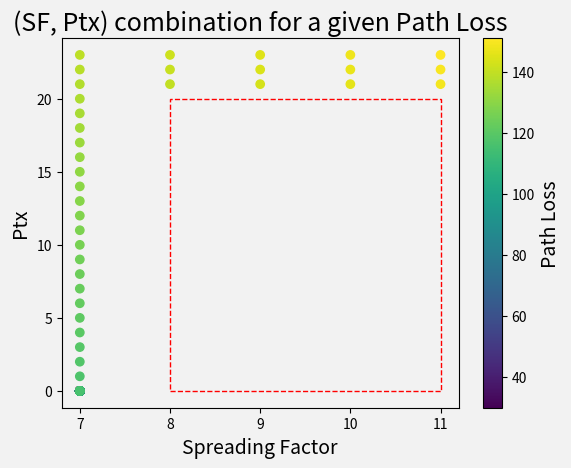

Write the Python code that produced this figure.
import matplotlib.pyplot as plt
import math
from matplotlib import cm
import numpy as np
from matplotlib.patches import Rectangle

frequencia_lora = 9.15*(10^8)
velocidade = 3*(10^8)
comprimento_onda = velocidade/frequencia_lora
n=3.3
distances = [1, 115, 350, 920, 930, 940, 1600, 1610, 2050, 4000]
pls = []
rssi = []
minTxPowerArray = []


#Sensibilidade do receptor em função de SF e BW
#Matriz com valores da sensibilidade na qual a primeira coluna BW = 500kHz, na segunda BW = 250kHz, na terceira BW = 125kHz 
#Valores provenientes do datasheet https://www.mouser.com/datasheet/2/761/sx1276-1278113.pdf
'''
[
[Srx(BW=500, SF=6), Srx(BW=500, SF=7), Srx(BW=500, SF=8), Srx(BW=500, SF=9), Srx(BW=500, SF=10), Srx(BW=500, SF=11), Srx(BW=500, SF=12)],
[Srx(BW=250, SF=6), Srx(BW=250, SF=7), Srx(BW=250, SF=8), Srx(BW=250, SF=9), Srx(BW=250, SF=10), Srx(BW=250, SF=11), Srx(BW=250, SF=12)],
[Srx(BW=125, SF=6), Srx(BW=125, SF=7), Srx(BW=125, SF=8), Srx(BW=125, SF=9), Srx(BW=125, SF=10), Srx(BW=125, SF=11), Srx(BW=125, SF=12)]
]
'''
#Srx = [[-111, -116, -119, -122, -125, -128, -130], [-115, -120, -123, -125, -128, -130, -133], [-118, -123, -126, -129, -132, -133, -136]]
Srx = [[-116, -119, -122, -125, -128, -130], [-120, -123, -125, -128, -130, -133], [-123, -126, -129, -132, -133, -136]] #SF mínimo = 7
#----------------------------------------------------- Aumento do consumo de energia--------------------------------------->>>>>>>>>>>>>>>>

def logDistance(distance):
    #pl = (20 * math.log10(4 * math.pi/comprimento_onda)) + 10 * n * math.log10(distance)
    pl = (20 * math.log10(4 * math.pi/comprimento_onda)) + 10 * n * math.log10(distance)
    return -1 * pl

def pathLoss(distance):
    return -1 * logDistance(distance)

def RSSIToConfig(RSSI, minTxPower = 0, maxTxPower = 23):
    BW = [500, 250, 125]
    SF = [7, 8, 9, 10, 11, 12]
    configMatrix = [] #Matriz que será retornada com as possíveis configurações
    for i in range(0, len(Srx)):
        for j in range(0, len(Srx[i])):
            for txPower in range(minTxPower, maxTxPower + 1):
                PL = RSSI
                if (txPower - Srx[i][j] >= PL):
                    configMatrix.append([BW[i], SF[j], txPower])
    return configMatrix


def showLossAndRSSI():
    for x in distances:
        pls.append(pathLoss(x))
        rssi.append(logDistance(x))
    plt.plot(distances, pls)
    plt.plot(distances, rssi)
    #plt.plot(distances, minTxPowerArray)
    plt.legend(["Path Loss", "RSSI", "Tx Power minimo"])
    plt.show()

def compareMatrixConsumption(configMatrix, payloadSize):
    consumptionMatrix = []
    lowestEnergy = getTransmissionEnergy(configMatrix[0][0], configMatrix[0][1], configMatrix[0][2], payloadSize)
    consumptionMatrix.append([configMatrix[0][0], configMatrix[0][1], configMatrix[0][2], lowestEnergy * 1000])
    for row in configMatrix:
        energy = getTransmissionEnergy(row[0], row[1], row[2], payloadSize) * payloadSize
        if (energy <= lowestEnergy):
            lowestEnergy = energy
            consumptionMatrix[0] = [row[0], row[1], row[2], lowestEnergy]
    return consumptionMatrix[0]


def getTimeOnAir(BW, SF, PL, preambleLength = 12, CRC = 1, header = 1, DE =0, CR = 1):
    symbolDuration = getSymbolDuration(BW, SF)
    Tpreamble = (preambleLength + 4.25) * symbolDuration
    parteSuperior = (8*PL) - (4*SF) + 28 + (16*CRC) - 20*(1-header)
    parteInferior = 4*SF - 8*DE
    ceil = math.ceil(parteSuperior/parteInferior)*(CR + 4)
    Tpayload = (8 + max(ceil, 0)) * symbolDuration
    ToA = Tpreamble + Tpayload
    return ToA

def getSymbolDuration(BW, SF):
    return ((2**SF) / BW)

def getTransmissionEnergy(BW, SF, Ptx, PL, preambleLength = 12, CRC = 1, header = 0, DE =0, CR = 1):
    return dBmToW(Ptx) * (getTimeOnAir(BW * 1000, SF, PL, preambleLength = 12, CRC = 1, header = 0, DE =0, CR = 1)/1000)

def dBmToW(Ptx):
    return (10**(Ptx/10))/1000

def plotGraph(distances, BWMatrix, SFMatrix, PtxMatrix, consumptionMatrix):    
    fig, ax1 = plt.subplots()
    ax1.set_xlabel("RSSI (dBm)")
    ax1.set_ylabel("Ptx (dBm) e SF")
    plot1 = ax1.plot(distances, PtxMatrix, color="red")
    plot2 = ax1.plot(distances, SFMatrix, color="blue")
    ax2 = ax1.twinx()
    ax2.set_ylabel("Consumo de energia (mJ) e Largura de banda (kHz)")
    plot3 = ax2.plot(distances, consumptionMatrix, color="yellow")
    plot4 = ax2.plot(distances, BWMatrix, color="green")
    plot = plot1 + plot2 + plot3 + plot4
    ax1.legend(plot, ["Ptx otimizado", "SF otimizado", "Energia mínima para transmissão", "BW otimizado"])
    ax1.grid()
    plt.show()

def plot3D(rssiArray, SFMatrix, PtxMatrix):
    SFMatrix = np.array(SFMatrix)
    rssiArray = np.array(rssiArray)
    PtxMatrix = np.array(PtxMatrix)
    print(SFMatrix)
    # set up a figure twice as wide as it is tall
    fig = plt.figure(figsize=plt.figaspect(0.5))

    #===============
    #  First subplot
    #===============
    # set up the axes for the first plot
    ax = plt.subplot(projection='3d')

    surf = ax.scatter(PtxMatrix, rssiArray, SFMatrix, c=rssiArray,
                           linewidth=0, antialiased=True, depthshade=False)
    ax.set_zlim(6, 12)
    ax.set_xlabel("Ptx")
    ax.set_ylabel("Path Loss")
    ax.set_zlabel("SF")
    cax = plt.axes([0.7, 0.2, 0.01, 0.6])
    plt.colorbar(surf, cax=cax)
    '''
    #===============
    # Second subplot
    #===============
    # set up the axes for the second plot
    ax = fig.add_subplot(1, 2, 2, projection='3d')

    # plot a 3D wireframe like in the example mplot3d/wire3d_demo
    X, Y, Z = get_test_data(0.05)
    ax.plot_wireframe(X, Y, Z, rstride=10, cstride=10)
    '''
    ax.set_title("Optimal SF and Ptx variation in function of Path Loss")
    plt.title("Path Loss")
    plt.show()

def plot2D(rssiArray, SFMatrix, PtxMatrix):
    SFMatrix = np.array(SFMatrix)
    rssiArray = np.array(rssiArray)
    PtxMatrix = np.array(PtxMatrix)
    fig, axs = plt.subplots(2, sharex=True)
    fig.suptitle('Optimal SF and Ptx values for given Path Loss')
    axs[0].plot(rssiArray, SFMatrix)
    axs[1].plot(rssiArray, PtxMatrix)
    axs[0].set_xlim(158, 25)
    axs[1].set_xlim(158, 25)
    axs.flat[0].set(ylabel="Optimal SF")
    axs.flat[1].set(ylabel="Optimal Ptx (dBm)")
    axs.flat[1].set(xlabel="Path Loss (dBm)")
    plt.show()

def heatMap(rssiArray, SFMatrix, PtxMatrix):
    SFMatrix = np.array(SFMatrix)
    rssiArray = np.array(rssiArray)
    PtxMatrix = np.array(PtxMatrix)
    fig, ax = plt.subplots()
    sc = ax.scatter(SFMatrix, PtxMatrix, c=rssiArray)
    ax.set_ylabel('Ptx',  fontsize=14)
    ax.set_xlabel('Spreading Factor',  fontsize=14)
    ax.set_xticks([7, 8, 9, 10, 11])
    cbar = fig.colorbar(sc)
    cbar.set_label("Path Loss",  fontsize=14)
    print(f'Path Loss: {rssiArray}')
    print(f'SF: {SFMatrix}')
    plt.title('(SF, Ptx) combination for a given Path Loss',  fontsize=18)
    rect = Rectangle((8, 0), 3, 20, linestyle='dashed', facecolor='None', ec="red")
    ax.add_patch(rect)
    fig.patch.set_facecolor('#f2f2f2')
    ax.set_facecolor('#f2f2f2')
    fig.savefig('r.png', facecolor=fig.get_facecolor(), edgecolor='none')
    plt.show()



def main():
    rssiArray = []
    for i in range(30, 152):
        print(i)
        rssiArray.append(i)
    print(rssiArray)
    consumptionMatrix = []
    PtxMatrix = []
    SFMatrix = []
    BWMatrix = []
    configMatrix = []
    '''
    #Comparação por número de bytes
    for i in range(1, 256):
        for rssiElement in rssiArray:
            config = compareMatrixConsumption(pathLossToConfig(rssiElement * -1), i)
            BWMatrix.append(config[0])
            SFMatrix.append(config[1])
            PtxMatrix.append(config[2])
            consumptionMatrix.append(config[3])
            configMatrix.append([config[0], config[1], config[2]])
        if (configMatrix != oldMatrix):
            print(f'Matriz com número de bytes {i} possui configuração diferente das outras')
            oldMatrix = configMatrix
        configMatrix = []

    '''
    for rssiElement in rssiArray:
        config = compareMatrixConsumption(RSSIToConfig(rssiElement), 3)
        BWMatrix.append(config[0])
        SFMatrix.append(config[1])
        PtxMatrix.append(config[2])
        consumptionMatrix.append(config[3])
        configMatrix.append([config[0], config[1], config[2]])
    toArduinoMatrix = str(configMatrix)
    toArduinoMatrix = toArduinoMatrix.replace("],", "},\n")
    toArduinoMatrix = toArduinoMatrix.replace("]", "}")
    toArduinoMatrix = toArduinoMatrix.replace("[", "{")
    print(toArduinoMatrix)
    #plotGraph(rssiArray, BWMatrix, SFMatrix, PtxMatrix, consumptionMatrix)
    heatMap(rssiArray, SFMatrix, PtxMatrix)

def main2():
    vetores = [[11, 23], [11, 22], [11, 21], [10, 23], [10, 22], [10, 21], [9, 23], [9, 22], [9, 21], [8, 23], [8, 22], [8, 21], [7, 23], [7, 22], [7, 21], [7, 20], [7, 19], [7, 18], [7, 17], [7, 16], [7, 15], [7, 14], [7, 13], [7, 12], [7, 11], [7, 10], [7, 9], [7, 8], [7, 7], [7, 6], [7, 5], [7, 4], [7, 3], [7, 2], [7, 1], [7, 0]]
    array = []
    for i in range(0, 36):
        array.append(round(getTimeOnAir(500, vetores[i][0], 3)/1000, 4))
    print(array)

if __name__ == "__main__":
    main()
